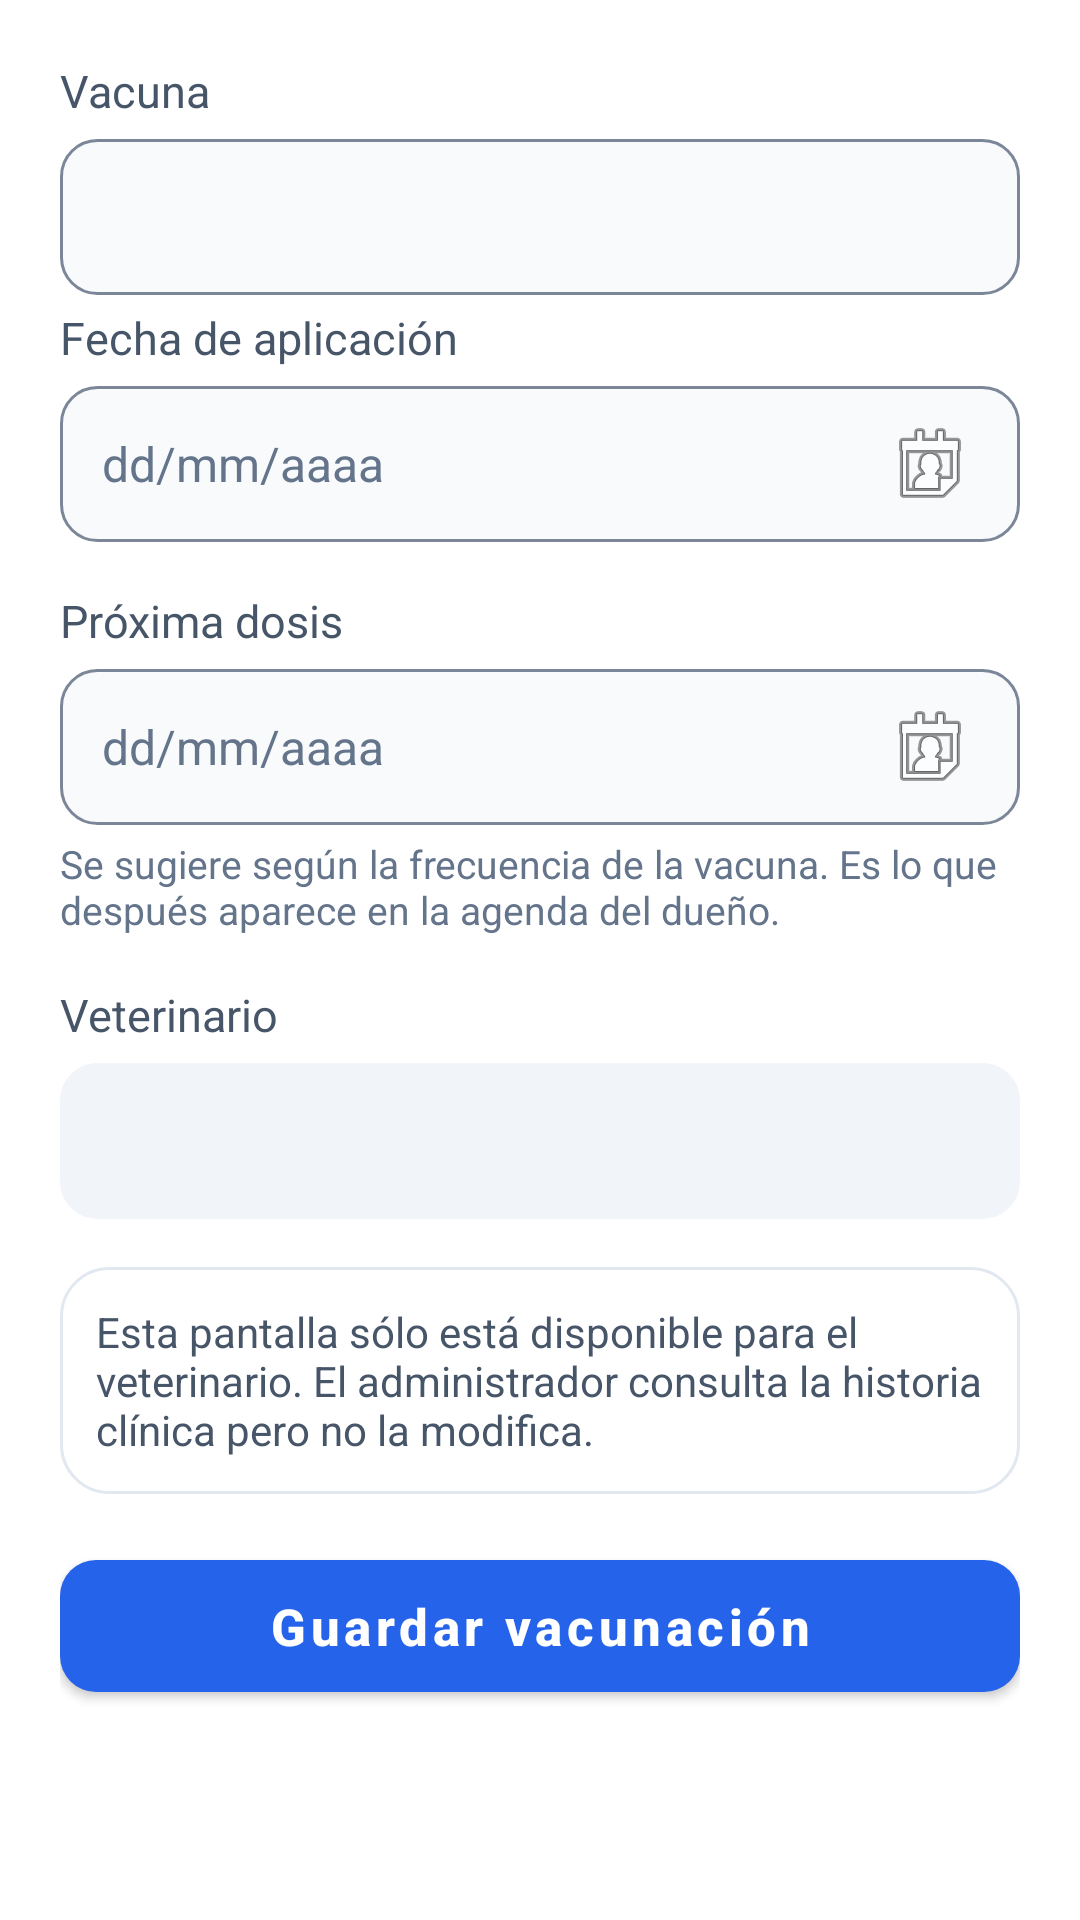

Android layout source for this screen:
<!-- AndroidManifest.xml: activity theme Theme.Petshop.ConBarra -->
<!-- res/layout/activity_vacunacion_form.xml -->
<?xml version="1.0" encoding="utf-8"?>
<ScrollView xmlns:android="http://schemas.android.com/apk/res/android"
    android:layout_width="match_parent"
    android:layout_height="match_parent"
    android:background="@color/blanco"
    android:fillViewport="true">

    <LinearLayout
        android:layout_width="match_parent"
        android:layout_height="wrap_content"
        android:orientation="vertical"
        android:padding="20dp">

        <TextView style="@style/Etiqueta" android:labelFor="@id/campoVacuna" android:text="@string/campo_vacuna" />
        <Spinner
            android:id="@+id/campoVacuna"
            style="@style/Campo"
            android:layout_marginBottom="4dp"
            android:contentDescription="@string/campo_vacuna" />
        <TextView
            android:id="@+id/ayudaFrecuencia"
            android:layout_width="match_parent"
            android:layout_height="wrap_content"
            android:layout_marginBottom="16dp"
            android:textColor="@color/texto_suave"
            android:textSize="13sp"
            android:visibility="gone" />

        <TextView style="@style/Etiqueta" android:labelFor="@id/campoAplicacion" android:text="@string/campo_fecha_aplicacion" />
        <EditText
            android:id="@+id/campoAplicacion"
            style="@style/Campo"
            android:clickable="true"
            android:cursorVisible="false"
            android:drawableEnd="@android:drawable/ic_menu_my_calendar"
            android:focusableInTouchMode="false"
            android:hint="@string/hint_fecha"
            android:importantForAutofill="no"
            android:inputType="none" />
        <TextView style="@style/Etiqueta" android:labelFor="@id/campoProxima" android:text="@string/campo_proxima_dosis" />
        <EditText
            android:id="@+id/campoProxima"
            style="@style/Campo"
            android:clickable="true"
            android:cursorVisible="false"
            android:drawableEnd="@android:drawable/ic_menu_my_calendar"
            android:focusableInTouchMode="false"
            android:hint="@string/hint_fecha"
            android:importantForAutofill="no"
            android:inputType="none"
            android:layout_marginBottom="4dp" />
        <TextView
            android:layout_width="match_parent"
            android:layout_height="wrap_content"
            android:layout_marginBottom="16dp"
            android:text="@string/ayuda_proxima_dosis"
            android:textColor="@color/texto_suave"
            android:textSize="13sp" />

        <TextView style="@style/Etiqueta" android:labelFor="@id/campoVeterinario" android:text="@string/campo_veterinario" />
        <EditText
            android:id="@+id/campoVeterinario"
            style="@style/Campo"
            android:backgroundTint="@color/fondo_suave"
            android:enabled="false"
            android:importantForAutofill="no"
            android:inputType="none"
            android:textColor="@color/texto_medio" />

        <TextView
            android:layout_width="match_parent"
            android:layout_height="wrap_content"
            android:layout_marginBottom="16dp"
            android:background="@drawable/fondo_tarjeta"
            android:padding="12dp"
            android:text="@string/nota_solo_veterinario"
            android:textColor="@color/texto_medio"
            android:textSize="14sp" />

        <TextView
            android:id="@+id/textoError"
            android:layout_width="match_parent"
            android:layout_height="wrap_content"
            android:layout_marginBottom="12dp"
            android:accessibilityLiveRegion="polite"
            android:textColor="@color/peligro"
            android:textSize="14sp"
            android:visibility="gone" />

        <com.google.android.material.button.MaterialButton
            android:id="@+id/botonGuardar"
            style="@style/BotonPrimario"
            android:text="@string/accion_guardar_vacunacion" />

        <ProgressBar
            android:id="@+id/progreso"
            android:layout_width="wrap_content"
            android:layout_height="wrap_content"
            android:layout_gravity="center_horizontal"
            android:layout_marginTop="12dp"
            android:visibility="gone" />
    </LinearLayout>
</ScrollView>
<!-- resources referenced by this layout -->
<resources>
  <color name="blanco">#FFFFFF</color>
  <color name="fondo_suave">#F1F5F9</color>
  <color name="peligro">#B91C1C</color>
  <color name="texto_medio">#475569</color>
  <color name="texto_suave">#64748B</color>
  <!-- drawable fondo_tarjeta (drawable) -->
  <?xml version="1.0" encoding="utf-8"?>
  <shape xmlns:android="http://schemas.android.com/apk/res/android" android:shape="rectangle">
      <solid android:color="@color/blanco" />
      <stroke android:width="1dp" android:color="@color/borde_suave" />
      <corners android:radius="16dp" />
  </shape>
  <string name="accion_guardar_vacunacion">Guardar vacunación</string>
  <string name="ayuda_proxima_dosis">Se sugiere según la frecuencia de la vacuna. Es lo que después aparece en la agenda del dueño.</string>
  <string name="campo_fecha_aplicacion">Fecha de aplicación</string>
  <string name="campo_proxima_dosis">Próxima dosis</string>
  <string name="campo_vacuna">Vacuna</string>
  <string name="campo_veterinario">Veterinario</string>
  <string name="hint_fecha">dd/mm/aaaa</string>
  <string name="nota_solo_veterinario">Esta pantalla sólo está disponible para el veterinario. El administrador consulta la historia clínica pero no la modifica.</string>
  <style name="BotonPrimario" parent="Widget.MaterialComponents.Button">
          <item name="android:layout_width">match_parent</item>
          <item name="android:layout_height">56dp</item>
          <item name="backgroundTint">@color/azul</item>
          <item name="cornerRadius">12dp</item>
          <item name="android:textSize">17sp</item>
          <item name="android:textStyle">bold</item>
          <item name="android:textAllCaps">false</item>
      </style>
  <style name="Campo">
          <item name="android:layout_width">match_parent</item>
          <item name="android:layout_height">52dp</item>
          <item name="android:background">@drawable/fondo_campo</item>
          <item name="android:paddingStart">14dp</item>
          <item name="android:paddingEnd">14dp</item>
          <item name="android:textSize">16sp</item>
          <item name="android:textColor">@color/texto</item>
          <item name="android:textColorHint">@color/texto_suave</item>
          <item name="android:layout_marginBottom">16dp</item>
      </style>
  <style name="Etiqueta">
          <item name="android:layout_width">match_parent</item>
          <item name="android:layout_height">wrap_content</item>
          <item name="android:textSize">15sp</item>
          <item name="android:textColor">@color/texto_medio</item>
          <item name="android:layout_marginBottom">6dp</item>
      </style>
  <style name="Theme.Petshop.ConBarra" parent="Theme.MaterialComponents.Light.DarkActionBar">
          <item name="colorPrimary">@color/azul</item>
          <item name="colorPrimaryVariant">@color/azul_oscuro</item>
          <item name="colorOnPrimary">@color/blanco</item>
          <item name="colorSecondary">@color/azul</item>
          <item name="colorOnSecondary">@color/blanco</item>
          <item name="android:statusBarColor" tools:targetApi="l">@color/azul_oscuro</item>
          <item name="android:windowBackground">@color/blanco</item>
      </style>
  <color name="borde_suave">#E2E8F0</color>
  <color name="azul">#2563EB</color>
  <!-- drawable fondo_campo (drawable) -->
  <?xml version="1.0" encoding="utf-8"?>
  <shape xmlns:android="http://schemas.android.com/apk/res/android" android:shape="rectangle">
      <solid android:color="@color/fondo_input" />
      <stroke android:width="1dp" android:color="@color/borde_campo" />
      <corners android:radius="12dp" />
  </shape>
  <color name="texto">#0F172A</color>
  <color name="azul_oscuro">#1D4ED8</color>
  <color name="fondo_input">#F8FAFC</color>
  <color name="borde_campo">#7B8798</color>
</resources>
